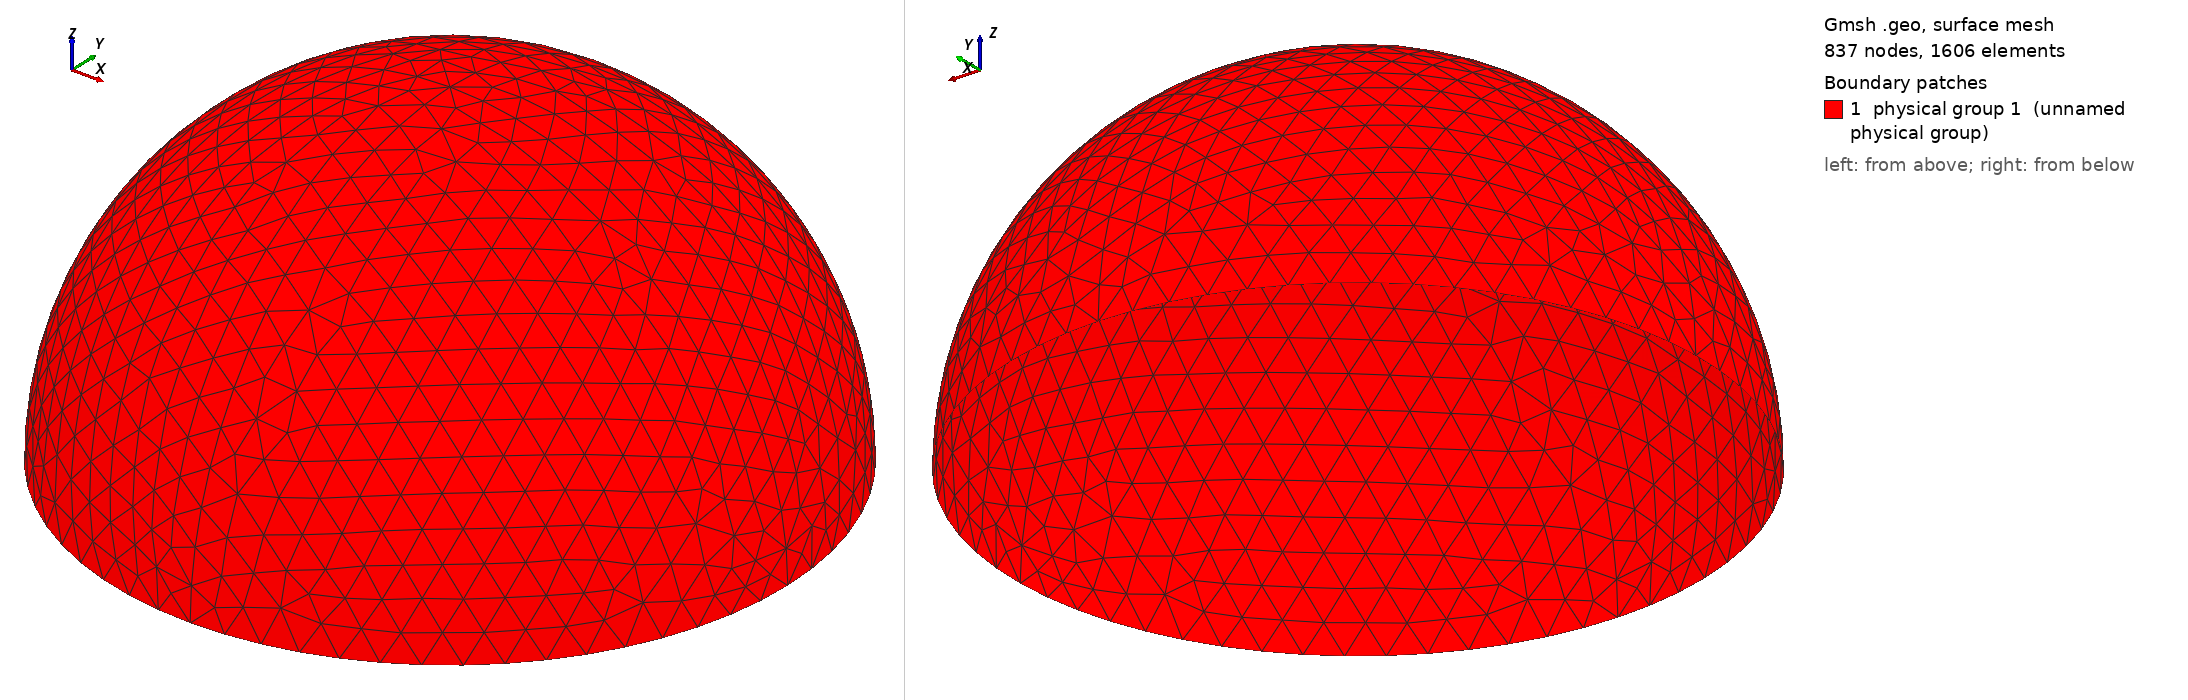

Gmsh geometry script, surface-meshed: 837 nodes, 1606 surface elements. Boundary patches (legend numbers): 1 physical group 1 (unnamed physical group). Left view from above one corner, right view from below the opposite corner. Legend entries are the model's physical surfaces. The drawing asked Gmsh for element sizes between 1% and 20% of the model's largest extent; the script's own settings can give other sizes.

=== semiellipsoid.geo (drawn) ===
cli = 0.1;
a = 1.0;
b = 1.0;
c = 1.0;
Point (1) = {0,0,0,cli};
Point (2) = {+a,0,0,cli};
Point (3) = {0,+b,0,cli};
Point (4) = {-a,0,0,cli};
Point (5) = {0,-b,0,cli};
Point (7) = {0,0,+c,cli};
Ellipse(1) = {2,1,2,3};
Ellipse(2) = {3,1,3,4};
Ellipse(3) = {4,1,4,5};
Ellipse(4) = {5,1,2,2};
Ellipse(7) = {5,1,7,7};
Ellipse(8) = {7,1,7,3};
Ellipse(9) = {2,1,2,7};
Ellipse(10) = {7,1,4,4};
Line Loop(1) = {2,-10,8};
Ruled Surface(1) = {1};
Line Loop(2) = {1,-8,-9};
Ruled Surface(2) = {2};
Line Loop(3) = {9,-7,4};
Ruled Surface(3) = {3};
Line Loop(4) = {7,10,3};
Ruled Surface(4) = {4};
Physical Surface(1) = {1,2,3,4};
Surface Loop(1) = {3,2,4,1};
Volume(1) = {1};
Physical Volume(1) = {1};
